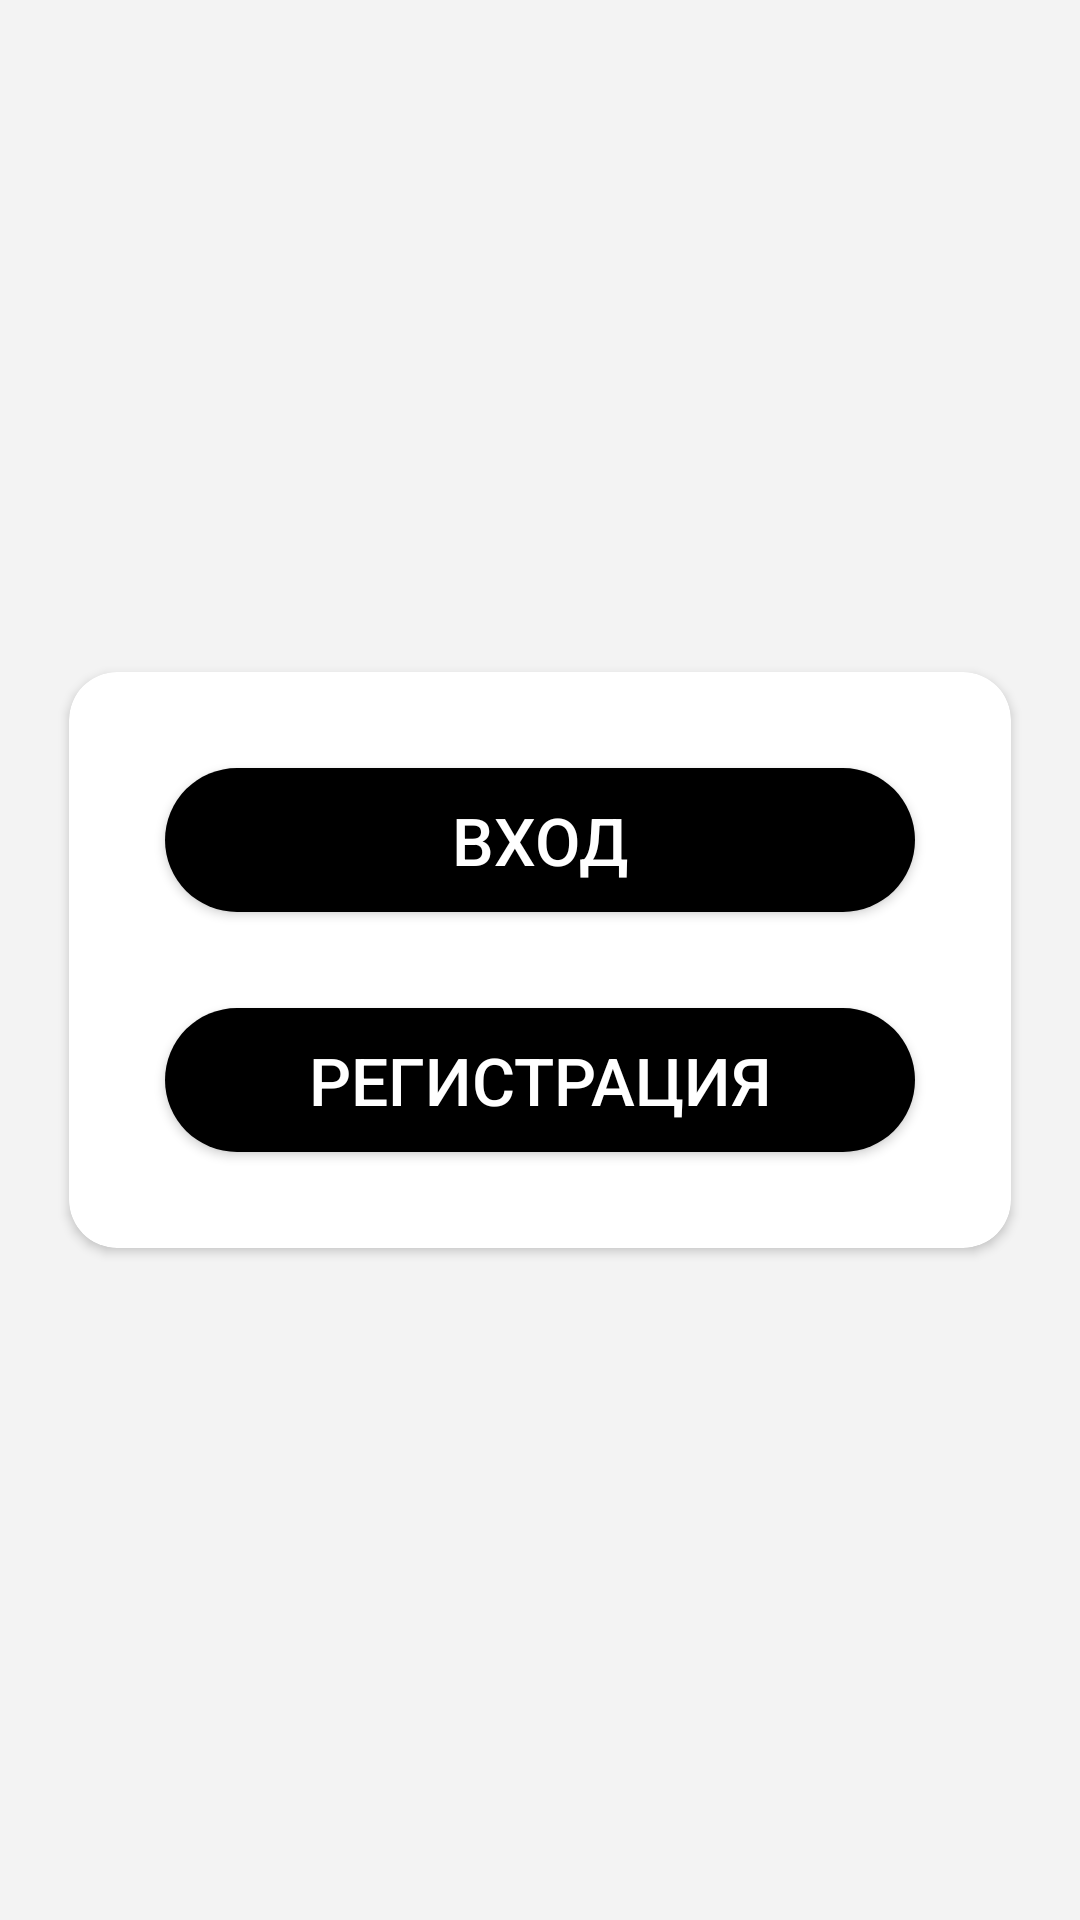

Layout XML and referenced resources for this Android screen:
<!-- AndroidManifest.xml: application theme AppTheme -->
<!-- res/layout/fragment_authentication.xml -->
<?xml version="1.0" encoding="utf-8"?>
<LinearLayout xmlns:android="http://schemas.android.com/apk/res/android"
    xmlns:app="http://schemas.android.com/apk/res-auto"
    android:layout_width="match_parent"
    android:layout_height="match_parent"
    android:background="@color/color_background"
    android:gravity="center">


    <androidx.cardview.widget.CardView
        android:layout_width="match_parent"
        android:layout_height="wrap_content"
        android:layout_margin="16dp"
        app:cardBackgroundColor="@color/color_card"
        app:cardCornerRadius="16dp"
        app:cardElevation="2dp"
        app:cardUseCompatPadding="true">

        <LinearLayout
            android:layout_width="match_parent"
            android:layout_height="match_parent"
            android:gravity="center"
            android:orientation="vertical"
            android:padding="16dp">

            <Button
                android:id="@+id/btn_enter"
                style="@style/button_round"
                android:text="Вход" />

            <Button
                android:id="@+id/btn_registration"
                style="@style/button_round"
                android:text="Регистрация" />

        </LinearLayout>

    </androidx.cardview.widget.CardView>
</LinearLayout>
<!-- resources referenced by this layout -->
<resources>
  <color name="color_background">#F3F3F3</color>
  <color name="color_card">#FFFFFF</color>
  <style name="button_round">
          <item name="android:textColor">@android:color/white</item>
          <item name="android:layout_margin">16dp</item>
          <item name="android:layout_height">wrap_content</item>
          <item name="android:layout_width">match_parent</item>
          <item name="android:background">@drawable/button_round_corners_black</item>
          <item name="android:textSize">22sp</item>
      </style>
  <style name="AppTheme" parent="Theme.MaterialComponents.DayNight.DarkActionBar">
          
          <item name="colorPrimary">@color/colorPrimary</item>
          <item name="colorPrimaryDark">@color/colorPrimaryDark</item>
          <item name="colorAccent">@color/colorAccent</item>
      </style>
  <!-- drawable button_round_corners_black (drawable) -->
  <?xml version="1.0" encoding="utf-8"?>
  <ripple xmlns:android="http://schemas.android.com/apk/res/android"
      android:color="@color/colorGrayLight">
      <item android:id="@android:id/mask">
          <shape android:shape="rectangle">
              <corners android:radius="32dp" />
              <solid android:color="@color/colorGrayLight" />
          </shape>
      </item>
      <item android:id="@android:id/background">
          <shape android:shape="rectangle">
              <corners android:radius="32dp" />
              <solid android:color="@android:color/black" />
          </shape>
      </item>
  </ripple>
  <color name="colorPrimary">@android:color/black</color>
  <color name="colorPrimaryDark">@android:color/black</color>
  <color name="colorAccent">#D81B60</color>
  <color name="colorGrayLight">#F3F3F3</color>
</resources>
